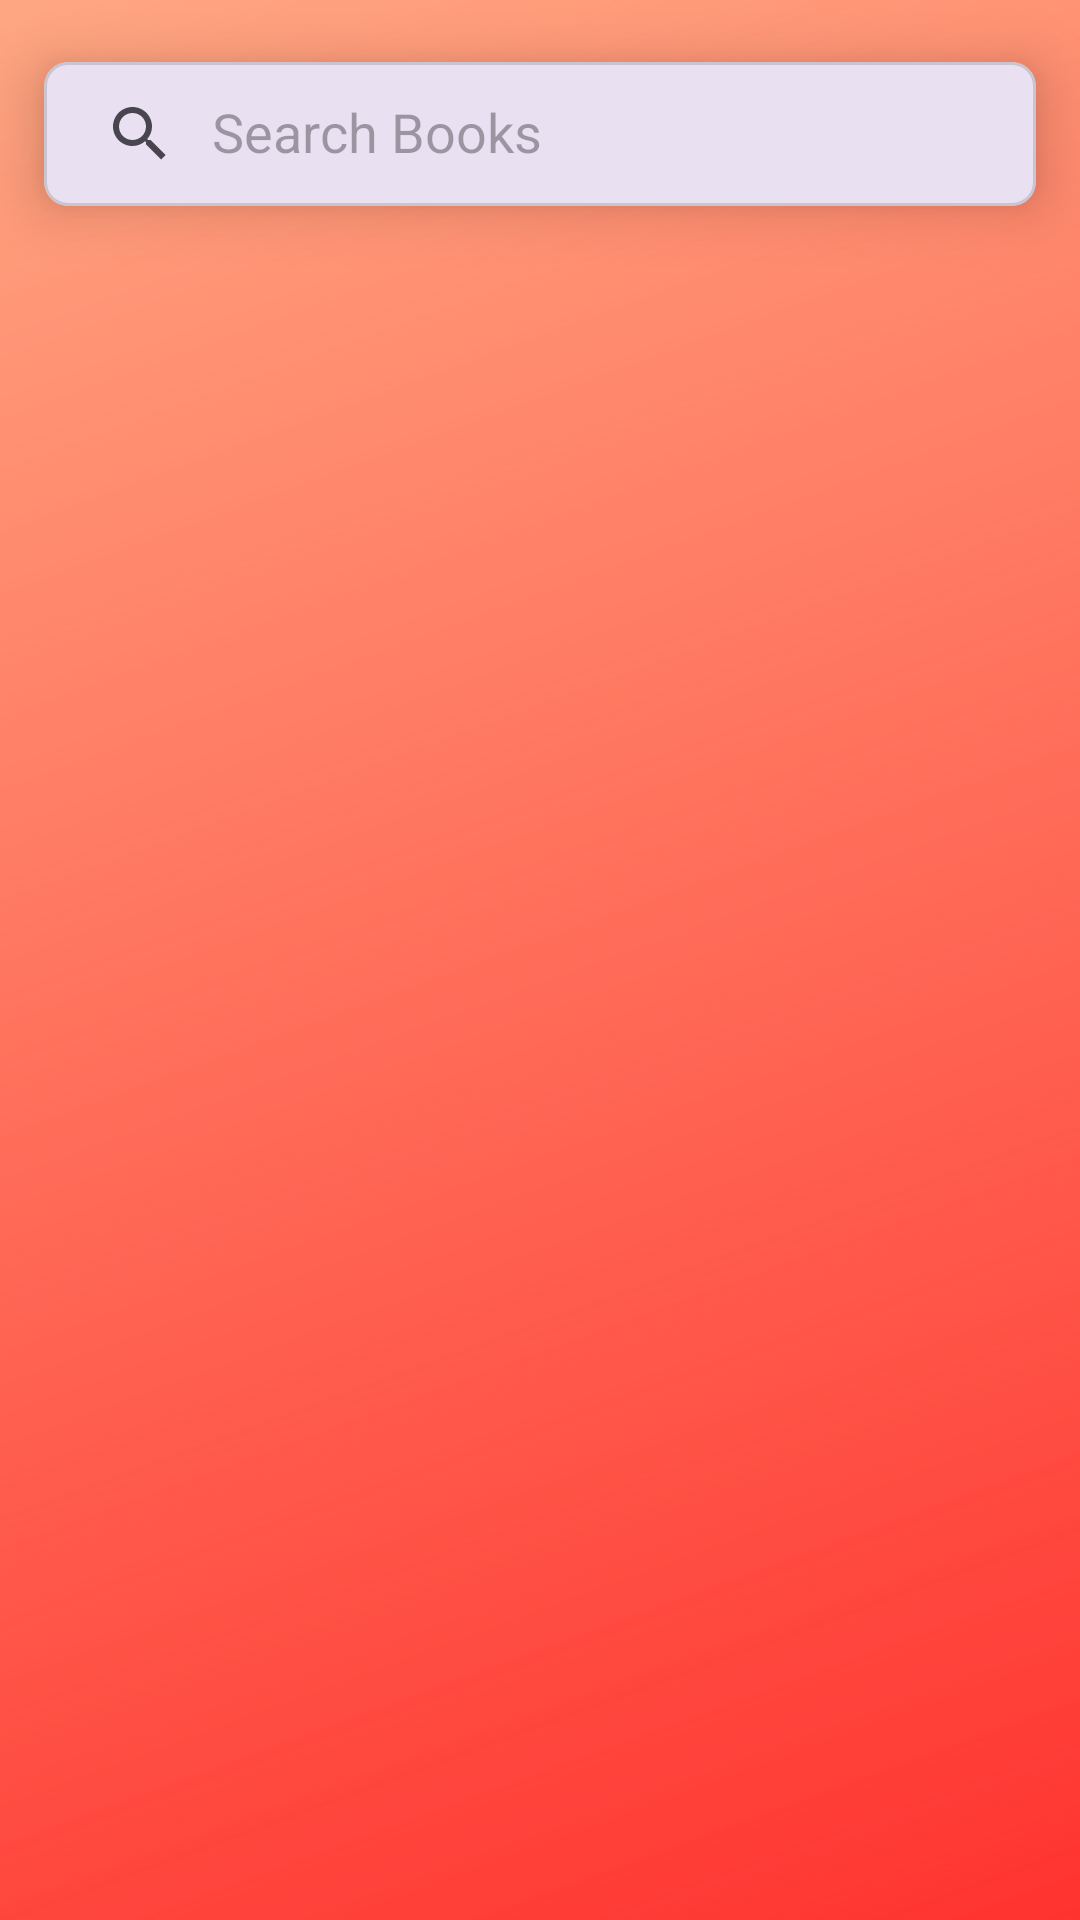

Produce the Android XML layout that renders to this screen, including the resource entries it uses.
<!-- AndroidManifest.xml: application theme Theme.EcommerceBookstore -->
<!-- res/layout/fragment_search.xml -->
<?xml version="1.0" encoding="utf-8"?>
<androidx.constraintlayout.widget.ConstraintLayout xmlns:android="http://schemas.android.com/apk/res/android"
    xmlns:tools="http://schemas.android.com/tools"
    android:layout_width="match_parent"
    android:layout_height="match_parent"
    android:background="@drawable/bg_turuncu"
    xmlns:app="http://schemas.android.com/apk/res-auto"
    tools:context=".ui.search.SearchFragment">

    <com.google.android.material.card.MaterialCardView
        android:id="@+id/mCardView"
        android:layout_width="0dp"
        android:layout_height="wrap_content"
        app:cardCornerRadius="8dp"
        app:cardElevation="12dp"
        app:cardUseCompatPadding="true"
        app:layout_constraintEnd_toEndOf="parent"
        app:layout_constraintStart_toStartOf="parent"
        app:layout_constraintTop_toTopOf="parent">

        <androidx.appcompat.widget.SearchView
            android:id="@+id/searchView"
            android:layout_width="match_parent"
            android:layout_height="wrap_content"
            app:iconifiedByDefault="false"
            app:queryHint="Search Books" />
    </com.google.android.material.card.MaterialCardView>

    <androidx.recyclerview.widget.RecyclerView
        android:id="@+id/rvSearch"
        android:layout_width="match_parent"
        android:layout_height="0dp"
        app:layout_constraintBottom_toBottomOf="parent"
        app:layout_constraintEnd_toEndOf="parent"
        app:layout_constraintStart_toStartOf="parent"
        android:orientation="vertical"
        app:layoutManager="androidx.recyclerview.widget.LinearLayoutManager"
        app:layout_constraintTop_toBottomOf="@+id/mCardView"
        tools:listitem="@layout/item_favorite"/>

</androidx.constraintlayout.widget.ConstraintLayout>
<!-- res/layout/item_favorite.xml (included above) -->
<?xml version="1.0" encoding="utf-8"?>
<androidx.constraintlayout.widget.ConstraintLayout xmlns:android="http://schemas.android.com/apk/res/android"
    android:layout_width="match_parent"
    android:layout_height="wrap_content"
    xmlns:app="http://schemas.android.com/apk/res-auto"
    xmlns:tools="http://schemas.android.com/tools">
    <androidx.cardview.widget.CardView
        android:layout_width="match_parent"
        android:layout_height="match_parent"
        app:cardCornerRadius="12dp"
        app:cardElevation="0dp"
        android:layout_margin="15dp"
        app:layout_constraintBottom_toBottomOf="parent"
        app:layout_constraintEnd_toEndOf="parent"
        app:layout_constraintStart_toStartOf="parent"
        app:layout_constraintTop_toTopOf="parent">
        <androidx.constraintlayout.widget.ConstraintLayout
            android:layout_width="match_parent"
            android:layout_height="match_parent"
            android:background="@color/white">

            <com.google.android.material.imageview.ShapeableImageView
                android:id="@+id/iv_cart"
                android:layout_width="wrap_content"
                android:layout_height="wrap_content"
                android:layout_margin="10dp"
                android:adjustViewBounds="true"
                android:scaleType="fitXY"
                app:layout_constraintBottom_toBottomOf="parent"
                app:layout_constraintStart_toStartOf="parent"
                app:layout_constraintTop_toTopOf="parent"
                app:shapeAppearanceOverlay="@style/roundimageview" />

            <TextView
                android:id="@+id/tv_cart_title"
                android:layout_width="wrap_content"
                android:layout_height="wrap_content"
                android:layout_marginStart="10dp"
                android:layout_marginTop="16dp"
                android:textColor="@color/black"
                android:textSize="16dp"
                app:layout_constraintStart_toEndOf="@id/iv_cart"
                app:layout_constraintTop_toTopOf="parent"
                tools:text="MovieName" />

            <TextView
                android:id="@+id/tv_cart_price"
                android:layout_width="wrap_content"
                android:layout_height="wrap_content"
                android:layout_marginStart="10dp"
                android:layout_marginTop="16dp"
                android:textColor="@color/black"
                app:layout_constraintStart_toEndOf="@id/iv_cart"
                app:layout_constraintTop_toBottomOf="@+id/tv_cart_title"
                tools:text="price" />


            <TextView
                android:id="@+id/tv_cart_sale"
                android:layout_width="0dp"
                android:layout_height="wrap_content"
                android:textColor="@color/black"
                android:layout_marginTop="20dp"
                app:layout_constraintEnd_toEndOf="@+id/tv_cart_price"
                app:layout_constraintStart_toStartOf="@+id/tv_cart_price"
                app:layout_constraintTop_toBottomOf="@+id/tv_cart_price"
                tools:text="SalePrice" />

            <com.airbnb.lottie.LottieAnimationView
                android:id="@+id/btnFavorite"
                android:layout_width="88dp"
                android:layout_height="113dp"
                android:scaleX=".5"
                android:scaleY=".5"
                android:layout_marginRight="10dp"
                android:visibility="visible"
                app:layout_constraintBottom_toBottomOf="parent"
                app:layout_constraintEnd_toEndOf="parent"
                app:layout_constraintTop_toTopOf="parent"
                app:layout_constraintVertical_bias="0.0"
                app:lottie_autoPlay="false"
                app:lottie_fileName="addfavorite.json"
                app:lottie_speed="1.5" />

        </androidx.constraintlayout.widget.ConstraintLayout>


    </androidx.cardview.widget.CardView>

</androidx.constraintlayout.widget.ConstraintLayout>
<!-- resources referenced by this layout -->
<resources>
  <color name="black">#FF000000</color>
  <color name="white">#FFFFFFFF</color>
  <!-- drawable bg_turuncu: png bitmap (drawable, 558716 bytes) -->
  <style name="roundimageview" parent="">
          <item name="cornerFamily">rounded</item>
          <item name="cornerSize">12dp</item>
          <item name="color">@color/white</item>
      </style>
  <style name="Theme.EcommerceBookstore" parent="Base.Theme.EcommerceBookstore" />
  <style name="Base.Theme.EcommerceBookstore" parent="Theme.Material3.DayNight.NoActionBar">
          
          
      </style>
</resources>
